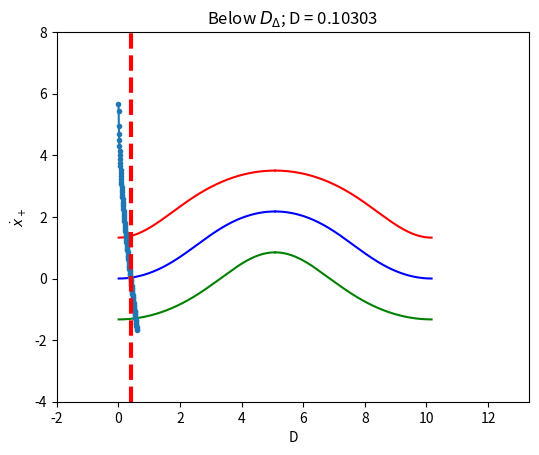
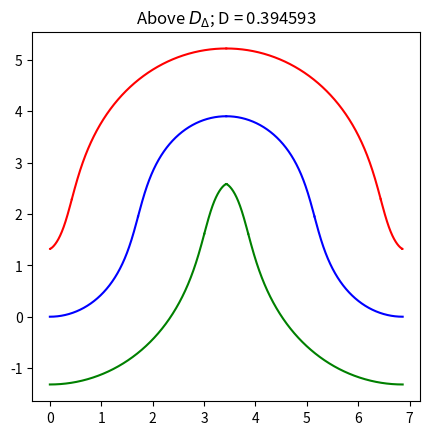

The matplotlib source for these figures, in order: (Note: this script raises an exception after producing the figures.)
import numpy as np
import matplotlib.pyplot as plt
import scipy.integrate as intg
import scipy.optimize as opt
from datetime import datetime
from scipy import interpolate

startTime = datetime.now()

nodes = 1000
sigma = np.linspace(0,1,nodes)
stepsigma = 1/nodes

nodes2 = 1000
sigma2 = np.linspace(0,1/2,nodes2)
stepsigma2 = 0.5/nodes2

#parameters
E = 15
l0 = np.sqrt(7)
Ds_i = 0
Ds_f = 0.6

#D for cell shape 
Dx1 = 0.1
Dx2 = 0.35

#intersection tolerance
tol=1e-3*2

    
def solve(y_init):
    def func(sigma,y):
        
        psi = y[0]
        dpsi = y[1]
        I = y[2]
        mu = y[3]
        lamb = y[4]
        J = y[5]
        
        dpsi = dpsi
        ddpsi = 4*mu*E*E*np.sin(psi)*(dpsi**2/8/E**2 - 1)/(1+mu*np.cos(psi))
        dI = np.cos(psi)*(1+dpsi**2/8/E**2)
        dmu = np.zeros_like(psi)
        dlamb = np.zeros_like(psi)
        dJ = dpsi**2/8/E**2
        
        return np.vstack((dpsi,ddpsi,dI,dmu,dlamb,dJ))
        
    def bc(ya,yb):
        
        psi0 = ya[0]
        dpsi0 = ya[1]
        I0 = ya[2]
        mu0 = ya[3]
        lamb0 = ya[4]
        J0 = ya[5]

        psi1 = yb[0]
        dpsi1 = yb[1]
        I1 = yb[2]
        J1 = yb[5]
        
        return np.array([psi0,I0,J0,psi1,I1-lamb0*(1-D),
                         lamb0**2-1-J1-mu0*lamb0*(1-D)])
    
    
    sol = intg.solve_bvp(func,bc,sigma,y_init)
    psi = sol.y[0]
    dpsi = sol.y[1]
    I = sol.y[2]
    mu = sol.y[3]
    lamb = sol.y[4]
    J = sol.y[5]
    
    return np.array([psi,dpsi,I,mu,lamb,J])

def shape1(psi,dpsi,lamb,mu,D):
    ddpsi = 4*mu*E**2*np.sin(psi)/(1+mu*np.cos(psi))*(dpsi**2/8/E**2 - 1)
    phi = dpsi/2/E
    f = 1+dpsi**2/24/E**2
    g = ddpsi/12/E**2 
    
    dx = (f*np.cos(psi) - g*np.sin(psi))/lamb*E/l0
    dy = (f*np.sin(psi) + g*np.cos(psi))/lamb*E/l0
    
    x =  np.cumsum(dx)*stepsigma 
    y =  np.cumsum(dy)*stepsigma
    
    xp = x - l0*lamb/2*np.sin(psi)*np.cos(phi)
    xm = x + l0*lamb/2*np.sin(psi)*np.cos(phi)
    yp = y + l0*lamb/2*np.cos(psi)*np.cos(phi)
    ym = y - l0*lamb/2*np.cos(psi)*np.cos(phi)
    
    xc = max(x)
    yc = max(y)
    
    fig, ax = plt.subplots()
    ax.set(adjustable='box', aspect='equal')

    
    ax.plot(x, y,'blue')
    ax.plot(2*xc-x, y,'blue')
    ax.plot(xp,yp,'red')
    ax.plot(2*xc-xp, yp,'red')
    ax.plot(xm,ym,'green')
    ax.plot(2*xc-xm, ym,'green')
    
    plt.xlim(-2,E/l0*2+2)
    plt.ylim(-4,8)
    
    plt.title(r"Below $D_{\Delta}$; D = "+str(int(D*1e6)/1e6))
    plt.show()
    
def intersect1(psi,dpsi,lamb,mu):
    ddpsi = 4*mu*E**2*np.sin(psi)/(1+mu*np.cos(psi))*(dpsi**2/8/E**2 - 1)
    phi = dpsi/2/E
    f = 1+dpsi**2/24/E**2
    g = ddpsi/12/E**2 
    
    dx = (f*np.cos(psi) - g*np.sin(psi))/lamb*E/l0
    dy = (f*np.sin(psi) + g*np.cos(psi))/lamb*E/l0
    
    x =  np.cumsum(dx)*stepsigma 
    y =  np.cumsum(dy)*stepsigma
    
    xp = x - l0*lamb/2*np.sin(psi)*np.cos(phi)
    xm = x + l0*lamb/2*np.sin(psi)*np.cos(phi)
    yp = y + l0*lamb/2*np.cos(psi)*np.cos(phi)
    ym = y - l0*lamb/2*np.cos(psi)*np.cos(phi)
    
    xc = max(x)
    yc = max(y)
    
    if max(xm)-tol>min(2*xc-xm):
        return True
    else:
        return False
    
def amplitude1(psi,dpsi,lamb,mu,D):
    ddpsi = 4*mu*E**2*np.sin(psi)/(1+mu*np.cos(psi))*(dpsi**2/8/E**2 - 1)
    f = 1+dpsi**2/24/E**2
    g = ddpsi/12/E**2 
    dx = (f*np.cos(psi) - g*np.sin(psi))/lamb*E/l0
    dy = (f*np.sin(psi) + g*np.cos(psi))/lamb*E/l0
    x =  np.cumsum(dx)/nodes 
    y =  np.cumsum(dy)/nodes
    
    xc = max(x)
    yc = max(y)
    
    return yc



global D

Ds = np.linspace(Ds_i,Ds_f,100)
mus_opt = np.zeros_like(Ds)
lms_opt = np.zeros_like(Ds)
amp1 = np.zeros_like(Ds)
x_plus_dot = np.zeros_like(Ds)
y_init = np.zeros((6,sigma.size))
z = np.pi**2/4/E**2
D_star = 1-np.sqrt(1-z)


ix = np.where(abs(Ds - Dx1) == min(abs(Ds-Dx1)))[0]
i_ints1 = []
i=0
for D in Ds:   
    if D<D_star:
        psi_init = np.zeros_like(sigma)
        dpsi_init = np.zeros_like(sigma)
        
        
        y_init[0] = psi_init
        y_init[1] = dpsi_init
        y_init[2] = np.cos(psi_init)*(1+dpsi_init**2/8/E**2)
        y_init[3] = np.pi**2/4/E**2/(1-np.pi**2/4/E**2)*np.ones_like(sigma)
        y_init[4] = 1/(1-D)*np.ones_like(psi_init)
        y_init[5] = dpsi_init
    elif D>D_star and D<D_star+0.01:
        eps = np.sqrt(1 - 1*(1-D))
        psi_init = eps*2/(1-np.pi**2/4/E**2)* np.sin(np.pi*sigma)
        dpsi_init = eps*2/(1-np.pi**2/4/E**2)* np.cos(np.pi*sigma) * np.pi
        
        
        y_init[0] = psi_init
        y_init[1] = dpsi_init
        y_init[2] = np.cos(psi_init)*(1+dpsi_init**2/8/E**2)
        y_init[3] = np.pi**2/4/E**2/(1-np.pi**2/4/E**2)*np.ones_like(sigma)
        y_init[4] = np.ones_like(psi_init)
        y_init[5] = (eps*2/(1-np.pi**2/4/E**2)*np.pi)**2 \
                    *(np.pi*sigma/2+np.sin(2*np.pi*sigma)/4) #psi_init/8/E**2
        
    sol = solve(y_init)
    
    mus_opt[i] = np.mean(sol[3])
    lms_opt[i] = np.mean(sol[4])
    dpsi_opt = sol[1]
    
    p0 = dpsi_opt[0]
    f0 = 1 + p0**2/24/E**2
    x_plus_dot[i] = E*f0/lms_opt[i]/l0 - lms_opt[i]*l0*p0*np.cos(p0/2/E)/2
    
    y_init = sol
    
    flag = intersect1(sol[0],sol[1],lms_opt[i],mus_opt[i])
    if flag == True:
        i_ints1.append(i)
    
    if D==Ds[ix]:
        shape1(sol[0],sol[1],lms_opt[i],mus_opt[i],D)
    
    amp1[i] = amplitude1(sol[0],sol[1],lms_opt[i],mus_opt[i],D)
    i += 1

plt.plot(Ds,x_plus_dot,'.-')

f = interpolate.UnivariateSpline(Ds, x_plus_dot, s=0)
yToFind = 0
yreduced = np.array(x_plus_dot) - yToFind
freduced = interpolate.UnivariateSpline(Ds, yreduced, s=0)
D_trg = freduced.roots()[0]


plt.axvline(x=D_trg,linestyle='--',c='red',linewidth=3)
plt.xlabel("D")
plt.ylabel(r"$\dot{x}_+$")
# plt.savefig("x_plus_dot.png",dpi=500)
plt.show()


            
def solve2(y_init):
    
    def func2(sigma2,y):
        
        psi = y[0]
        dpsi = y[1]
        I = y[2]
        mu = y[3]
        s_star = y[4]
        lamb = y[5]
        J = y[6]
        
        dpsi = dpsi
        ddpsi = 4*mu*E*E*np.sin(psi)*(dpsi**2/8/E**2/(1-2*s_star)**2 - 1)\
              *(1-2*s_star)**2/(1+mu*np.cos(psi))
        dI = np.cos(psi)*(1+dpsi**2/8/E**2/(1-2*s_star)**2)*(1-2*s_star)
        dmu = np.zeros_like(psi)
        ds_star = np.zeros_like(psi)
        dlamb = np.zeros_like(psi)
        dJ = dpsi**2/8/E**2/(1-2*s_star)
        
        return np.vstack((dpsi,ddpsi,dI,dmu,ds_star,dlamb,dJ))
        
    def bc2(ya,yb):
        psi0 = ya[0]
        dpsi0 = ya[1]
        I0 = ya[2]
        mu0 = ya[3]
        s_star0 = ya[4]
        lamb0 = ya[5]
        J0 = ya[6]

        dpsi1 = yb[1]
        I1 = yb[2]
        J1 = yb[6]
        
        roots = np.roots([l0**2 * lamb0/16/E**3, 1/24/lamb0/E**2, -l0**2 *lamb0/2/E,
                          1/lamb0])
        psi_max = roots[-1]
        dpsi_max = (-l0**2*psi_max**3/16/E**3+1/24/lamb0**2/E**2*psi_max**2+
                    l0**2/2/E*psi_max+1/lamb0**2)/(3*lamb0*l0**2/16/E**3*psi_max**2+
                    psi_max/12/lamb0/E**2-l0**2*lamb0/2/E)
        
        
        return np.array([psi0-psi_max*s_star0, dpsi0 -(1-2*s_star0)* psi_max, I0,J0, dpsi1,
        I1 - lamb0*(1-D)/2 + (1+psi_max**2/8/E**2)*np.sin(psi_max*s_star0)/psi_max,
        
        2*s_star0*(psi_max*dpsi_max/4/lamb0/E**2 - psi_max**2/8/lamb0**2/E**2)+
        (1-1/lamb0**2)-2*J1/lamb0**2 + 2*mu0*(np.cos(psi_max*s_star0)/lamb0/psi_max*s_star0 \
        *dpsi_max*(1+psi_max**2/8/E**2)-np.sin(psi_max*s_star0)/lamb0/psi_max**2 \
        *dpsi_max*(1-psi_max**2/8/E**2)-1/2/lamb0*(1-D))])

    sol = intg.solve_bvp(func2,bc2,sigma2,y_init,tol=1e-8)
    psi = sol.y[0]
    dpsi = sol.y[1]
    I = sol.y[2]
    mu = sol.y[3]
    s_star = sol.y[4]
    lamb = sol.y[5]
    J = sol.y[6]
    
    
    return [psi,dpsi,I,mu,s_star,lamb,J]


def intersect2(psi,dpsi,lamb,mu,s_star,D):
    
    roots = np.roots([l0**2 * lamb/16/E**3, 1/24/lamb/E**2, -l0**2 *lamb/2/E,
                      1/lamb])
    psi_max = roots[-1]
    sig3 = np.linspace(0,s_star,100)
    
    ddpsi = 4*mu*E*E*np.sin(psi)*\
    (dpsi**2/8/E**2/(1-2*s_star)**2 - 1)*(1-2*s_star)**2/(1+mu*np.cos(psi))
    
    phi1 = psi_max/2/E*np.ones_like(sig3)
    phi2 = dpsi/2/E/(1-2*s_star)
    phi = np.concatenate((phi1,phi2),axis=None)
    
    f = 1+dpsi**2/24/E**2/(1-2*s_star)**2
    g = ddpsi/12/E**2/(1-2*s_star)**2
    
    f_max = 1 + psi_max**2/24/E**2
    

    dx = (f*np.cos(psi) - g*np.sin(psi))*(1-2*s_star)
    dy = (f*np.sin(psi) + g*np.cos(psi))*(1-2*s_star)
    
    x1 = (f_max*np.sin(psi_max*sig3)/psi_max)/lamb*(E/l0)
    y1 = (f_max*(1-np.cos(psi_max*sig3))/psi_max)/lamb*(E/l0)
    
    x2 =  x1[-1] + (np.cumsum(dx)*stepsigma2)/lamb*(E/l0)
    y2 =  y1[-1] + (np.cumsum(dy)*stepsigma2)/lamb*(E/l0)
    
    x = np.concatenate((x1,x2),axis=None)
    y = np.concatenate((y1,y2),axis=None)
    
    psi_i = np.concatenate((psi_max*sig3,psi),axis=None)
    
    xp = x - l0*lamb/2*np.sin(psi_i)*np.cos(phi)
    xm = x + l0*lamb/2*np.sin(psi_i)*np.cos(phi)
    yp = y + l0*lamb/2*np.cos(psi_i)*np.cos(phi)
    ym = y - l0*lamb/2*np.cos(psi_i)*np.cos(phi)
    
    xc = x[-1]
    yc = y[-1]
    xc2 = 2*xc    
    # print(D,max(max(2*xc-xp),max(xm)),min(min(2*xc2-xm),min(2*xc2-2*xc+xp)))
    if max(max(2*xc-xp),max(xm))-tol>min(min(2*xc2-xm),min(2*xc2-2*xc+xp)):
        return True
    else:
        return False
    
    
    
def amplitude2(psi,dpsi,lamb,mu,s_star,D):
    
    roots = np.roots([l0**2 * lamb/16/E**3, 1/24/lamb/E**2, -l0**2 *lamb/2/E,
                      1/lamb])
    psi_max = roots[-1]
    sig3 = np.linspace(0,s_star,100)
    
    ddpsi = 4*mu*E*E*np.sin(psi)*\
    (dpsi**2/8/E**2/(1-2*s_star)**2 - 1)*(1-2*s_star)**2/(1+mu*np.cos(psi))
    
    f = 1+dpsi**2/24/E**2/(1-2*s_star)**2
    g = ddpsi/12/E**2/(1-2*s_star)**2
    
    f_max = 1 + psi_max**2/24/E**2
    
    
    dx = (f*np.cos(psi) - g*np.sin(psi))*(1-2*s_star)
    dy = (f*np.sin(psi) + g*np.cos(psi))*(1-2*s_star)
    
    x1 = (f_max*np.sin(psi_max*sig3)/psi_max)/lamb*(E/l0)
    y1 = (f_max*(1-np.cos(psi_max*sig3))/psi_max)/lamb*(E/l0)
    
    x2 =  x1[-1] + (np.cumsum(dx)*stepsigma2)/lamb*(E/l0)
    y2 =  y1[-1] + (np.cumsum(dy)*stepsigma2)/lamb*(E/l0)
    
    x = np.concatenate((x1,x2),axis=None)
    y = np.concatenate((y1,y2),axis=None)
    
    xc = x[-1]
    yc = y[-1]
    
    return 2*yc

    
def shape2(psi,dpsi,lamb,mu,s_star,D):
    
    roots = np.roots([l0**2 * lamb/16/E**3, 1/24/lamb/E**2, -l0**2 *lamb/2/E,
                      1/lamb])
    psi_max = roots[-1]
    sig3 = np.linspace(0,s_star,100)
    
    ddpsi = 4*mu*E*E*np.sin(psi)*\
    (dpsi**2/8/E**2/(1-2*s_star)**2 - 1)*(1-2*s_star)**2/(1+mu*np.cos(psi))
    
    phi1 = psi_max/2/E*np.ones_like(sig3)
    phi2 = dpsi/2/E/(1-2*s_star)
    phi = np.concatenate((phi1,phi2),axis=None)
    
    f = 1+dpsi**2/24/E**2/(1-2*s_star)**2
    g = ddpsi/12/E**2/(1-2*s_star)**2
    
    f_max = 1 + psi_max**2/24/E**2
    

    dx = (f*np.cos(psi) - g*np.sin(psi))*(1-2*s_star)
    dy = (f*np.sin(psi) + g*np.cos(psi))*(1-2*s_star)
    
    x1 = (f_max*np.sin(psi_max*sig3)/psi_max)/lamb*(E/l0)
    y1 = (f_max*(1-np.cos(psi_max*sig3))/psi_max)/lamb*(E/l0)
    
    x2 =  x1[-1] + (np.cumsum(dx)*stepsigma2)/lamb*(E/l0)
    y2 =  y1[-1] + (np.cumsum(dy)*stepsigma2)/lamb*(E/l0)
    
    x = np.concatenate((x1,x2),axis=None)
    y = np.concatenate((y1,y2),axis=None)
    
    psi_i = np.concatenate((psi_max*sig3,psi),axis=None)
    
    xp = x - l0*lamb/2*np.sin(psi_i)*np.cos(phi)
    xm = x + l0*lamb/2*np.sin(psi_i)*np.cos(phi)
    yp = y + l0*lamb/2*np.cos(psi_i)*np.cos(phi)
    ym = y - l0*lamb/2*np.cos(psi_i)*np.cos(phi)
    

    
    xc = x[-1]
    yc = y[-1]
    xc2 = 2*xc
    
    
    fig, ax = plt.subplots()
    ax.set(adjustable='box', aspect='equal')
    
    
    ax.plot(x, y,'blue')
    ax.plot(2*xc-x, 2*yc-y,'blue')
    ax.plot(2*xc2-x, y,'blue')
    ax.plot(2*xc2-2*xc+x, 2*yc-y,'blue')
    
    ax.plot(xp,yp,'red')
    ax.plot(2*xc-xp, 2*yc-yp,'green')
    ax.plot(2*xc2-xp, yp,'red')
    ax.plot(2*xc2-2*xc+xp, 2*yc-yp,'green')
    
    ax.plot(xm,ym,'green')
    ax.plot(2*xc-xm, 2*yc-ym,'red')
    ax.plot(2*xc2-xm, ym,'green')
    ax.plot(2*xc2-2*xc+xm, 2*yc-ym,'red')
    
    plt.title(r"Above $D_{\Delta}$; D = "+str(int(D*1e6)/1e6))
    
    # plt.xlim(-2,E/l0*2+2)
    # plt.ylim(-4,8)
    # plt.savefig("shape_D="+str(int(D*1e3)/1e3)+"_E="+str(E)+"_l0^2="+
    #             str(round(l0**2*1000)/1000)+".png",dpi=500)
    
    # plt.xlim(3.265,3.28)
    # plt.ylim(1.245,1.26)
    # plt.savefig("zoomed_shape_D="+str(int(D*1e3)/1e3)+"_E="+str(E)+"_l0^2="+
    #             str(round(l0**2*1000)/1000)+".png",dpi=500)
    
    plt.show()
    



print("-------------above D_trg------------")


Ds2 = np.linspace(D_trg,Ds_f,100)
mus_opt2 = np.zeros_like(Ds2)
lms_opt2 = np.zeros_like(Ds2)
s_opt2 = np.zeros_like(Ds2)
y_init = np.zeros((7,sigma2.size))
amp2 = np.zeros_like(Ds2)


ix = np.where(abs(Ds2 - Dx2) == min(abs(Ds2-Dx2)))[0]
i_ints = []
i=0
for D in Ds2:   
    if i < 3:
        eps = np.sqrt(1 - 1.005*(1-D))
        psi_init = eps*2/(1-np.pi**2/4/E**2)* np.sin(np.pi*sigma2)
        dpsi_init = eps*2/(1-np.pi**2/4/E**2)* np.cos(np.pi*sigma2) * np.pi
        
        y_init[0] = psi_init
        y_init[1] = dpsi_init
        y_init[2] = np.cos(psi_init)*(1+dpsi_init**2/8/E**2)
        y_init[3] = np.pi**2/4/E**2/(1-np.pi**2/4/E**2)*np.ones_like(sigma2)
        y_init[4] = np.zeros_like(sigma2) + 0.1#1e-1
        y_init[5] = 1.05*np.ones_like(sigma2)
        y_init[6] =  (eps*2/(1-np.pi**2/4/E**2)*np.pi)**2 \
                    *(np.pi*sigma2/2+np.sin(2*np.pi*sigma2)/4)/8/E**2
        

    sol  = solve2(y_init)
    
    lms_opt2[i] = np.mean(sol[5])
    mus_opt2[i] = np.mean(sol[3])
    s_opt2[i] = np.mean(sol[4])
    y_init = sol

    amp2[i] = amplitude2(sol[0],sol[1],lms_opt2[i],mus_opt2[i],s_opt2[i],D)
    flag = intersect2(sol[0],sol[1],lms_opt2[i],mus_opt2[i],s_opt2[i],D)
    if flag == True:
        i_ints.append(i)
        
    if D==Ds2[ix]:
        shape2(sol[0],sol[1],lms_opt2[i],mus_opt2[i],s_opt2[i],D)
    
    i += 1

D_intsct2 = Ds_f + 1e2
if i_ints:
    D_intsct2 = Ds2[min(i_ints)]

D_intsct1 = Ds_f + 1e2
if i_ints1:
    D_intsct1 = Ds[min(i_ints1)]

D_intsct= D_intsct2
if D_intsct1<D_trg:   
    D_intsct = D_intsct1



np.save("data/lms_E="+str(E)+"_l0^2="+str(round(l0**2*1000)/1000)+
        "_tol="+str(tol)+".npy",np.vstack((Ds2,lms_opt2)))
np.save("data/mus_E="+str(E)+"_l0^2="+str(round(l0**2*1000)/1000)+
        "_tol="+str(tol)+".npy",np.vstack((Ds2,mus_opt2)))
np.save("data/intsct_E="+str(E)+"_l0^2="+str(round(l0**2*1000)/1000)+
        "_tol="+str(tol)+".npy",np.array(D_intsct))
np.save("data/amp_E="+str(E)+"_l0^2="+str(round(l0**2*1000)/1000)+
        "_tol="+str(tol)+".npy",np.vstack((Ds2,amp2)))
np.save("data/amp1_E="+str(E)+"_l0^2="+str(round(l0**2*1000)/1000)+
        "_tol="+str(tol)+".npy",np.vstack((Ds,amp1)))


plt.plot(Ds2,s_opt2,'.-')
plt.ylabel(r"$s^*$")
plt.xlabel("D")
plt.show()
 

plt.plot(Ds,lms_opt,'.-',label=r'below $D_{\Delta}$')
plt.plot(Ds2,lms_opt2,'.-',label=r'above $D_{\Delta}$')
plt.axvline(x=D_star,linestyle='--',c='black',linewidth=2,label=r'$D^*$')
plt.axvline(x=D_trg,linestyle='--',c='red',linewidth=2,label=r'$D_{\Delta}$')
if i_ints:
    plt.axvline(x=D_intsct,linestyle='--',c='green',linewidth=2,
                label='Self-intersection')
plt.xlabel("D")
plt.ylabel(r"$\Lambda$")
plt.xlim(0,Ds_f)
# plt.ylim(1,1.015)
plt.legend()
plt.title("Using previous initial condition")
# plt.savefig("lambda_l0_"+str(round(l0**2))+".png",dpi=500)
plt.show()


plt.plot(Ds,mus_opt,'.-',label=r'below $D_{\Delta}$')
plt.plot(Ds2,mus_opt2,'.-',label=r'above $D_{\Delta}$')
plt.axvline(x=D_star,linestyle='--',c='black',linewidth=2,label=r'$D^*$')
plt.axvline(x=D_trg,linestyle='--',c='red',linewidth=2,label=r'$D_{\Delta}$')
if i_ints:
    plt.axvline(x=D_intsct,linestyle='--',c='green',linewidth=2,
            label='Self-intersection')
plt.xlabel("D")
plt.ylabel(r"$\mu$")
# plt.ylim(0.0,0.04)
plt.legend()
plt.title("Using previous initial condition")
# plt.savefig("mu_l0_"+str(round(l0**2))+".png",dpi=500)
plt.show()


plt.plot(Ds2,s_opt2,'o-')
plt.show()

plt.plot(Ds,amp1,'.-')
plt.plot(Ds2,amp2,'.-')
if i_ints:
    plt.axvline(x=D_intsct,linestyle='--',c='green',linewidth=2,
            label='Self-intersection')
plt.xlabel("D")
plt.ylabel("Amplitude")
plt.show()



print("Execution time:",datetime.now() - startTime)